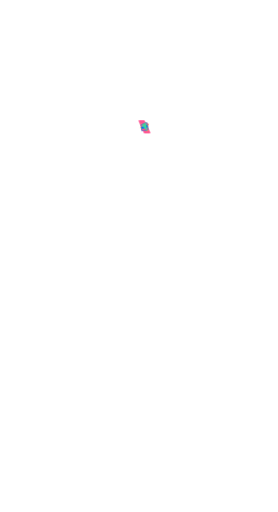
t = 0.00 s
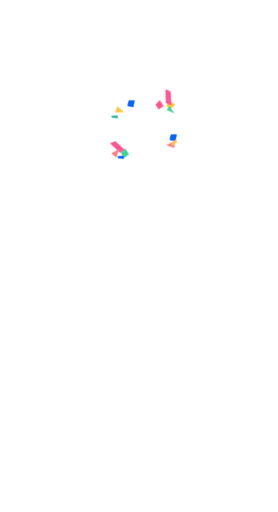
t = 0.75 s
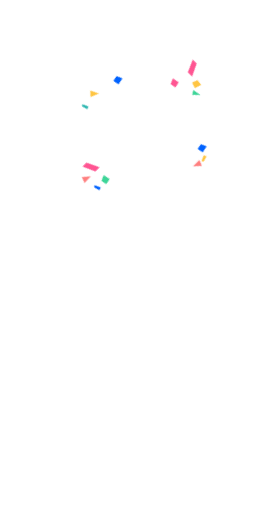
t = 1.50 s
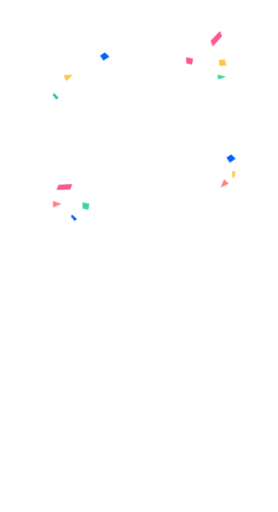
t = 2.25 s
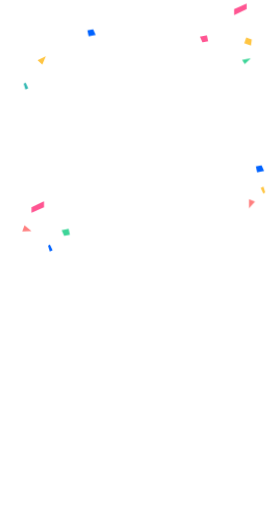
t = 3.00 s

The animated SVG that drew these frames (rendered in a browser with its animation timeline set to each time). Animation: 28 CSS @keyframes rules; one cycle of 3.00 s.

<svg id="ePKBTXdIt0V1" xmlns="http://www.w3.org/2000/svg" xmlns:xlink="http://www.w3.org/1999/xlink" viewBox="0 0 600 1104" shape-rendering="geometricPrecision" text-rendering="geometricPrecision" style="background-color:transparent"><style><![CDATA[#ePKBTXdIt0V4_to {animation: ePKBTXdIt0V4_to__to 3000ms linear 1 normal forwards}@keyframes ePKBTXdIt0V4_to__to { 0% {transform: translate(311.808594px,273.112999px)} 100% {transform: translate(535.45699px,89.152196px)}} #ePKBTXdIt0V4_tr {animation: ePKBTXdIt0V4_tr__tr 3000ms linear 1 normal forwards}@keyframes ePKBTXdIt0V4_tr__tr { 0% {transform: rotate(0deg)} 100% {transform: rotate(90deg)}} #ePKBTXdIt0V5_to {animation: ePKBTXdIt0V5_to__to 3000ms linear 1 normal forwards}@keyframes ePKBTXdIt0V5_to__to { 0% {transform: translate(311.808596px,273.112996px)} 100% {transform: translate(81.5px,446.25px)}} #ePKBTXdIt0V5_tr {animation: ePKBTXdIt0V5_tr__tr 3000ms linear 1 normal forwards}@keyframes ePKBTXdIt0V5_tr__tr { 0% {transform: rotate(0deg)} 100% {transform: rotate(-90deg)}} #ePKBTXdIt0V6_to {animation: ePKBTXdIt0V6_to__to 3000ms linear 1 normal forwards}@keyframes ePKBTXdIt0V6_to__to { 0% {transform: translate(311.808596px,273.112996px)} 100% {transform: translate(518.896993px,19.646993px)}} #ePKBTXdIt0V6_tr {animation: ePKBTXdIt0V6_tr__tr 3000ms linear 1 normal forwards}@keyframes ePKBTXdIt0V6_tr__tr { 0% {transform: rotate(0deg)} 100% {transform: rotate(90deg)}} #ePKBTXdIt0V7_to {animation: ePKBTXdIt0V7_to__to 3000ms linear 1 normal forwards}@keyframes ePKBTXdIt0V7_to__to { 0% {transform: translate(311.808591px,273.112984px)} 100% {transform: translate(543.800995px,439.243988px)}} #ePKBTXdIt0V7_tr {animation: ePKBTXdIt0V7_tr__tr 3000ms linear 1 normal forwards}@keyframes ePKBTXdIt0V7_tr__tr { 0% {transform: rotate(0deg)} 100% {transform: rotate(-90deg)}} #ePKBTXdIt0V8_to {animation: ePKBTXdIt0V8_to__to 3000ms linear 1 normal forwards}@keyframes ePKBTXdIt0V8_to__to { 0% {transform: translate(311.808595px,273.112995px)} 100% {transform: translate(58.111599px,492.419998px)}} #ePKBTXdIt0V8_tr {animation: ePKBTXdIt0V8_tr__tr 3000ms linear 1 normal forwards}@keyframes ePKBTXdIt0V8_tr__tr { 0% {transform: rotate(0deg)} 100% {transform: rotate(90deg)}} #ePKBTXdIt0V9_to {animation: ePKBTXdIt0V9_to__to 3000ms linear 1 normal forwards}@keyframes ePKBTXdIt0V9_to__to { 0% {transform: translate(311.808596px,273.112997px)} 100% {transform: translate(90.065343px,129.888994px)}} #ePKBTXdIt0V9_tr {animation: ePKBTXdIt0V9_tr__tr 3000ms linear 1 normal forwards}@keyframes ePKBTXdIt0V9_tr__tr { 0% {transform: rotate(0deg)} 100% {transform: rotate(-90deg)}} #ePKBTXdIt0V10_to {animation: ePKBTXdIt0V10_to__to 3000ms linear 1 normal forwards}@keyframes ePKBTXdIt0V10_to__to { 0% {transform: translate(311.808605px,273.112996px)} 100% {transform: translate(561.046509px,363.916px)}} #ePKBTXdIt0V10_tr {animation: ePKBTXdIt0V10_tr__tr 3000ms linear 1 normal forwards}@keyframes ePKBTXdIt0V10_tr__tr { 0% {transform: rotate(0deg)} 100% {transform: rotate(90deg)}} #ePKBTXdIt0V11_to {animation: ePKBTXdIt0V11_to__to 3000ms linear 1 normal forwards}@keyframes ePKBTXdIt0V11_to__to { 0% {transform: translate(311.808597px,273.112996px)} 100% {transform: translate(142.046501px,500.916px)}} #ePKBTXdIt0V11_tr {animation: ePKBTXdIt0V11_tr__tr 3000ms linear 1 normal forwards}@keyframes ePKBTXdIt0V11_tr__tr { 0% {transform: rotate(0deg)} 100% {transform: rotate(-90deg)}} #ePKBTXdIt0V12_to {animation: ePKBTXdIt0V12_to__to 3000ms linear 1 normal forwards}@keyframes ePKBTXdIt0V12_to__to { 0% {transform: translate(311.808597px,273.112996px)} 100% {transform: translate(197.443494px,70.312993px)}} #ePKBTXdIt0V12_tr {animation: ePKBTXdIt0V12_tr__tr 3000ms linear 1 normal forwards}@keyframes ePKBTXdIt0V12_tr__tr { 0% {transform: rotate(0deg)} 100% {transform: rotate(90deg)}} #ePKBTXdIt0V13_to {animation: ePKBTXdIt0V13_to__to 3000ms linear 1 normal forwards}@keyframes ePKBTXdIt0V13_to__to { 0% {transform: translate(311.808591px,273.112996px)} 100% {transform: translate(440.443487px,83.312993px)}} #ePKBTXdIt0V13_tr {animation: ePKBTXdIt0V13_tr__tr 3000ms linear 1 normal forwards}@keyframes ePKBTXdIt0V13_tr__tr { 0% {transform: rotate(0deg)} 100% {transform: rotate(-90deg)}} #ePKBTXdIt0V14_to {animation: ePKBTXdIt0V14_to__to 3000ms linear 1 normal forwards}@keyframes ePKBTXdIt0V14_to__to { 0% {transform: translate(311.808597px,273.112991px)} 100% {transform: translate(56.007144px,185.225988px)}} #ePKBTXdIt0V14_tr {animation: ePKBTXdIt0V14_tr__tr 3000ms linear 1 normal forwards}@keyframes ePKBTXdIt0V14_tr__tr { 0% {transform: rotate(0deg)} 100% {transform: rotate(90deg)}} #ePKBTXdIt0V15_to {animation: ePKBTXdIt0V15_to__to 3000ms linear 1 normal forwards}@keyframes ePKBTXdIt0V15_to__to { 0% {transform: translate(311.808612px,273.113006px)} 100% {transform: translate(567.610016px,409.82901px)}} #ePKBTXdIt0V15_tr {animation: ePKBTXdIt0V15_tr__tr 3000ms linear 1 normal forwards}@keyframes ePKBTXdIt0V15_tr__tr { 0% {transform: rotate(0deg)} 100% {transform: rotate(-90deg)}} #ePKBTXdIt0V16_to {animation: ePKBTXdIt0V16_to__to 3000ms linear 1 normal forwards}@keyframes ePKBTXdIt0V16_to__to { 0% {transform: translate(311.808597px,273.112976px)} 100% {transform: translate(108.610001px,534.828979px)}} #ePKBTXdIt0V16_tr {animation: ePKBTXdIt0V16_tr__tr 3000ms linear 1 normal forwards}@keyframes ePKBTXdIt0V16_tr__tr { 0% {transform: rotate(0deg)} 100% {transform: rotate(90deg)}} #ePKBTXdIt0V17_to {animation: ePKBTXdIt0V17_to__to 3000ms linear 1 normal forwards}@keyframes ePKBTXdIt0V17_to__to { 0% {transform: translate(311.808605px,273.112995px)} 100% {transform: translate(531.796509px,131.467999px)}} #ePKBTXdIt0V17_tr {animation: ePKBTXdIt0V17_tr__tr 3000ms linear 1 normal forwards}@keyframes ePKBTXdIt0V17_tr__tr { 0% {transform: rotate(0deg)} 100% {transform: rotate(-90deg)}}]]></style><rect width="600" height="1104" rx="0" ry="0" fill="#fff"/><g transform="translate(.000001 0)"><g id="ePKBTXdIt0V4_to" transform="translate(311.808594,273.112999)"><g id="ePKBTXdIt0V4_tr" transform="rotate(0)"><path d="M532.587,82.7552l13.223,1.5-5,14.5-12.5-4l4.277-12Z" transform="translate(-537.059998,-90.755203)" fill="#ffc542"/></g></g><g id="ePKBTXdIt0V5_to" transform="translate(311.808596,273.112996)"><g id="ePKBTXdIt0V5_tr" transform="rotate(0)"><path d="M69,433h12l13,26.5h-13L69,433Z" transform="translate(-81.5,-446.25)" fill="#ff5592"/></g></g><g id="ePKBTXdIt0V6_to" transform="translate(311.808596,273.112996)"><g id="ePKBTXdIt0V6_tr" transform="rotate(0)"><path d="M508,8h12l13,26.5h-13L508,8Z" transform="translate(-520.5,-21.25)" fill="#ff5592"/></g></g><g id="ePKBTXdIt0V7_to" transform="translate(311.808591,273.112984)"><g id="ePKBTXdIt0V7_tr" transform="rotate(0)"><path d="M534,432.744h19.602l-5.102,13-14.5-13Z" transform="translate(-543.800995,-439.243988)" fill="#ff7f7f"/></g></g><g id="ePKBTXdIt0V8_to" transform="translate(311.808595,273.112995)"><g id="ePKBTXdIt0V8_tr" transform="rotate(0)"><path d="M63.9951,482.625l.7039,19.59-13.1748-4.633l12.4709-14.957Z" transform="translate(-58.111599,-492.419998)" fill="#ff7f7f"/></g></g><g id="ePKBTXdIt0V9_to" transform="translate(311.808596,273.112997)"><g id="ePKBTXdIt0V9_tr" transform="rotate(0)"><path d="M100.759,140.231l-18.1813-7.327l9.5919-10.151l8.5894,17.478Z" transform="translate(-91.66835,-131.492001)" fill="#ffc542"/></g></g><g id="ePKBTXdIt0V10_to" transform="translate(311.808605,273.112996)"><g id="ePKBTXdIt0V10_tr" transform="rotate(0)"><path d="M553.491,360.299L565.7,355l2.902,15.061-12.829,2.771-2.282-12.533Z" transform="translate(-561.046509,-363.916)" fill="#0062ff"/></g></g><g id="ePKBTXdIt0V11_to" transform="translate(311.808597,273.112996)"><g id="ePKBTXdIt0V11_tr" transform="rotate(0)"><path d="M134.491,497.299L146.7,492l2.902,15.061-12.829,2.771-2.282-12.533Z" transform="translate(-142.046501,-500.916)" fill="#3dd598"/></g></g><g id="ePKBTXdIt0V12_to" transform="translate(311.808597,273.112996)"><g id="ePKBTXdIt0V12_tr" transform="rotate(0)"><path d="M191.491,68.2987L203.7,63.0001l2.902,15.0608-12.829,2.771-2.282-12.5332Z" transform="translate(-199.046501,-71.916)" fill="#0062ff"/></g></g><g id="ePKBTXdIt0V13_to" transform="translate(311.808591,273.112996)"><g id="ePKBTXdIt0V13_tr" transform="rotate(0)"><path d="M434.491,81.2987L446.7,76.0001l2.902,15.0608-12.829,2.771-2.282-12.5332Z" transform="translate(-442.046494,-84.916)" fill="#ff5592"/></g></g><g id="ePKBTXdIt0V14_to" transform="translate(311.808597,273.112991)"><g id="ePKBTXdIt0V14_tr" transform="rotate(0)"><path d="M65.3431,187.633l-12.5003,4.196-2.9656-4.196l12.4656-5.804l3.0003,5.804Z" transform="translate(-57.610151,-186.828995)" fill="#32b8b2"/></g></g><g id="ePKBTXdIt0V15_to" transform="translate(311.808612,273.113006)"><g id="ePKBTXdIt0V15_tr" transform="rotate(0)"><path d="M575.343,410.633l-12.5,4.196-2.966-4.196l12.466-5.804l3,5.804Z" transform="translate(-567.610016,-409.82901)" fill="#ffc542"/></g></g><g id="ePKBTXdIt0V16_to" transform="translate(311.808597,273.112976)"><g id="ePKBTXdIt0V16_tr" transform="rotate(0)"><path d="M116.343,535.633l-12.5,4.196-2.966-4.196l12.466-5.804l3,5.804Z" transform="translate(-108.610001,-534.828979)" fill="#0062ff"/></g></g><g id="ePKBTXdIt0V17_to" transform="translate(311.808605,273.112995)"><g id="ePKBTXdIt0V17_tr" transform="rotate(0)"><path d="M538.059,141.038l-12.525-13.233l8.931-5.907l3.594,19.14Z" transform="translate(-531.796509,-131.467999)" fill="#3dd598"/></g></g></g></svg>